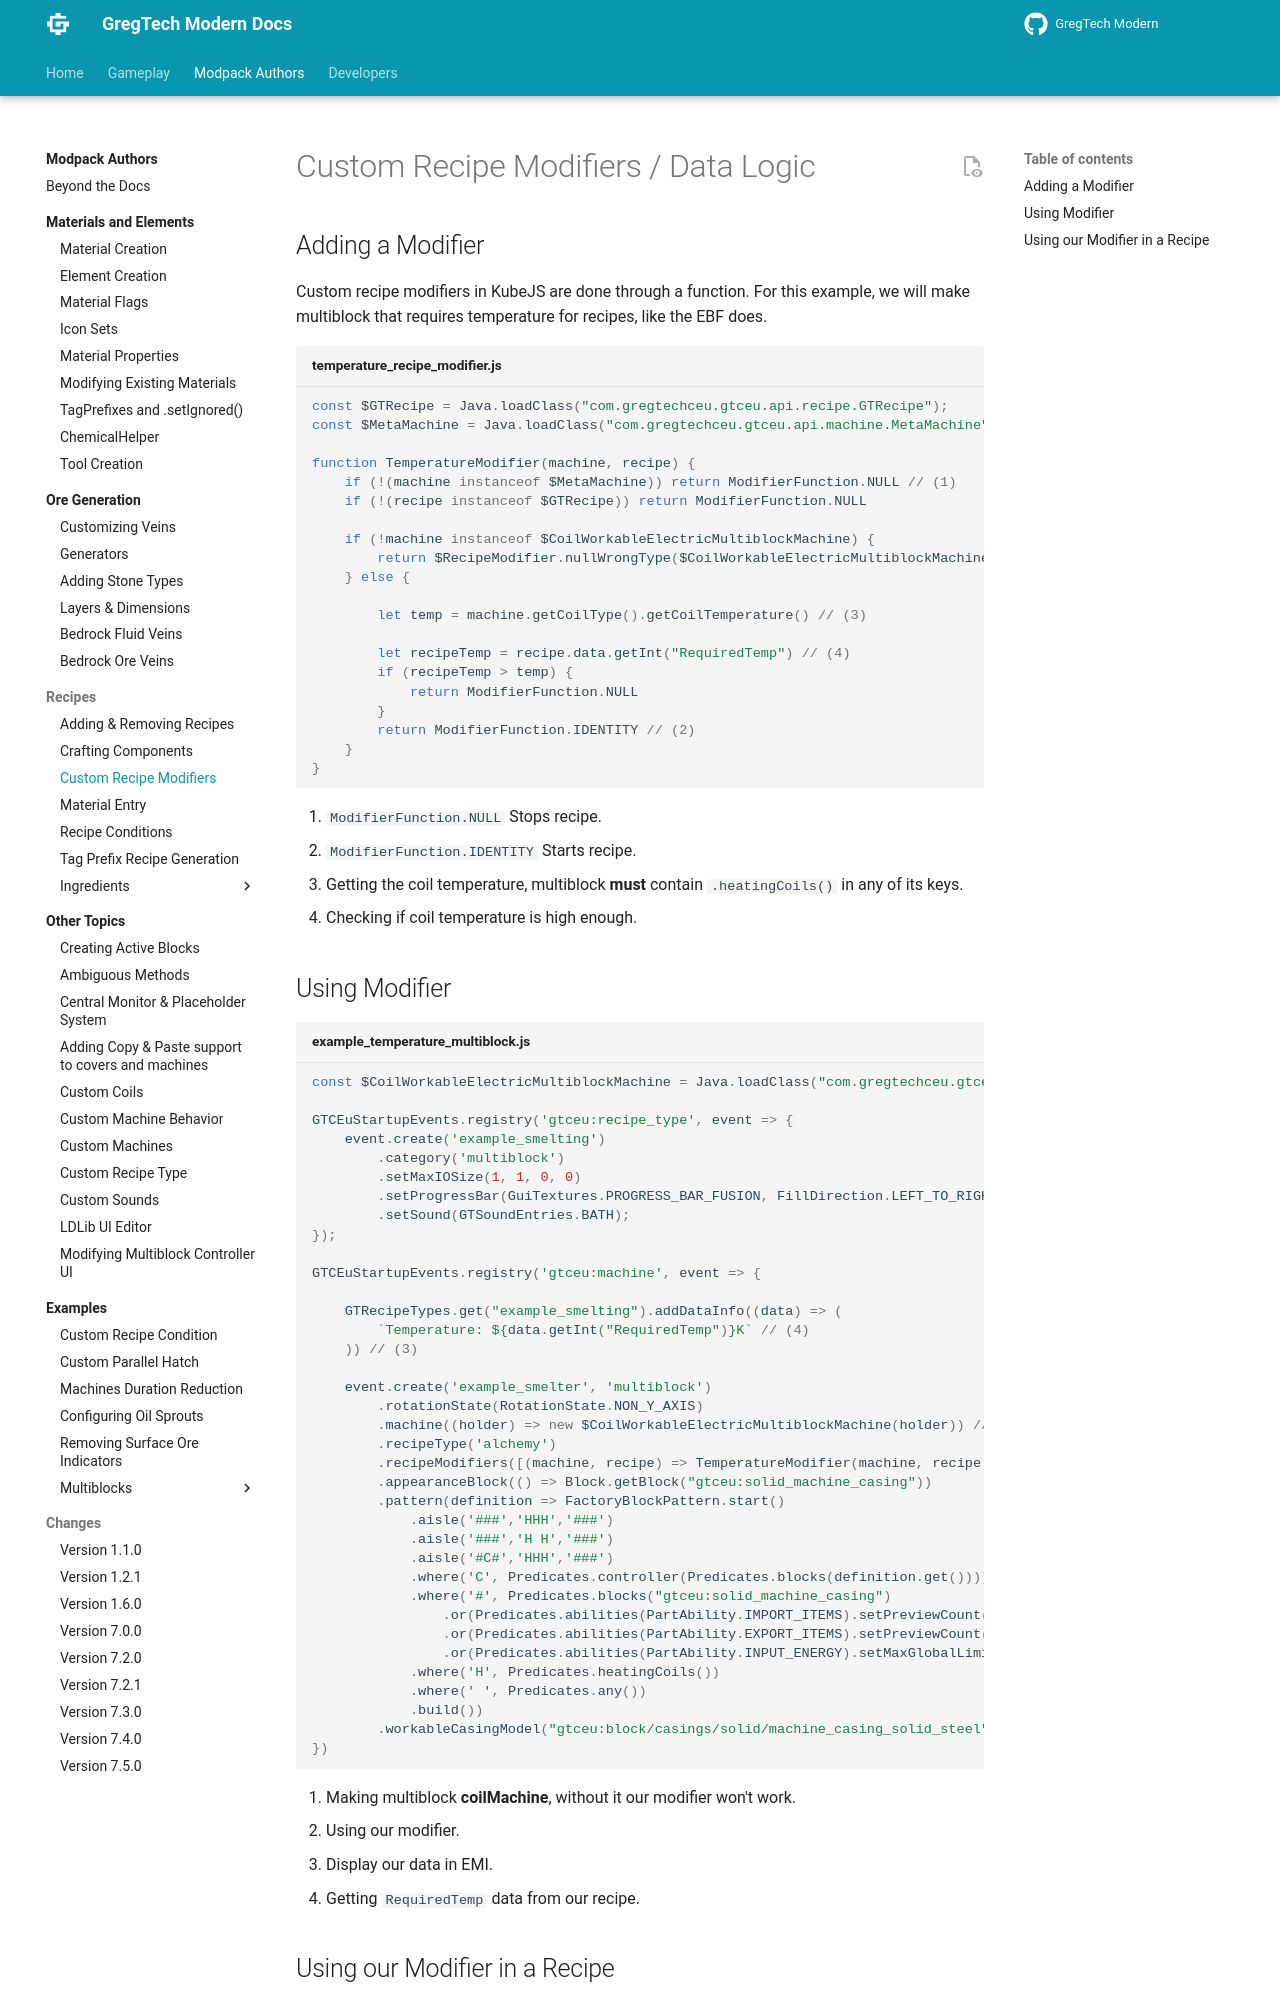

repository: randomusert-s-mods/gregtech-ceu-modern · page: 1.21/Modpacks/Recipes/Custom-Recipe-Modifiers/index.html · generator: mkdocs

---
title: Custom Recipe Modifiers
---

# Custom Recipe Modifiers / Data Logic

## Adding a Modifier
Custom recipe modifiers in KubeJS are done through a function. For this example, we will make multiblock that requires temperature for recipes, like the EBF does.
```js title="temperature_recipe_modifier.js"
const $GTRecipe = Java.loadClass("com.gregtechceu.gtceu.api.recipe.GTRecipe");
const $MetaMachine = Java.loadClass("com.gregtechceu.gtceu.api.machine.MetaMachine");

function TemperatureModifier(machine, recipe) {
    if (!(machine instanceof $MetaMachine)) return ModifierFunction.NULL // (1)
    if (!(recipe instanceof $GTRecipe)) return ModifierFunction.NULL
    
    if (!machine instanceof $CoilWorkableElectricMultiblockMachine) {
        return $RecipeModifier.nullWrongType($CoilWorkableElectricMultiblockMachine, machine);
    } else {

        let temp = machine.getCoilType().getCoilTemperature() // (3)

        let recipeTemp = recipe.data.getInt("RequiredTemp") // (4)
        if (recipeTemp > temp) {
            return ModifierFunction.NULL
        }
        return ModifierFunction.IDENTITY // (2)
    }
}
```

1. `ModifierFunction.NULL` Stops recipe.
2. `ModifierFunction.IDENTITY` Starts recipe.
3. Getting the coil temperature, multiblock **must** contain ``.heatingCoils()`` in any of its keys.
4. Checking if coil temperature is high enough.
